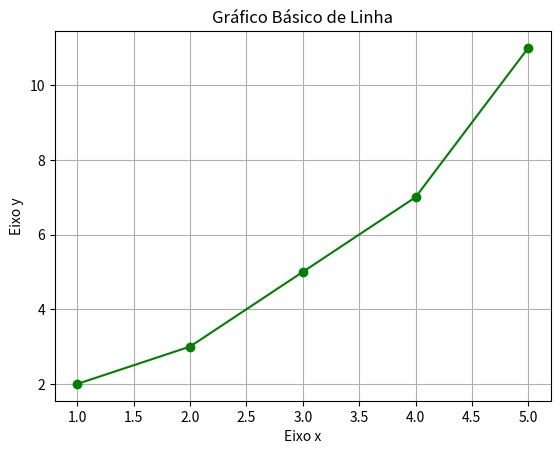

Recreate this plot in Python.
''' Projeto OneCodeOneDay
Fazendo um Gráfico básico de linha usando Matplotlib.
Dia 12 - 25.mai.2025

@utor: @pythonclcoding '''

# Importando a biblioteca.
import matplotlib.pyplot as plt

# Preparando os dados de entrada (Input).
x = [1, 2, 3, 4, 5] # Eixo x
y = [2, 3, 5, 7, 11] # Eixo y

# Preparando o gráfico.
plt.plot(x, y, marker = 'o', color='green') # Plota os elementos do gráfico.
plt.title('Gráfico Básico de Linha') # Plota o título do gráfico.
plt.xlabel('Eixo x') # Plota o Eixo x.
plt.ylabel('Eixo y') # Plot o Eixo y.
plt.grid(True) # Plota o grid no gráfico.

# Plotando o gráfico.
plt.show()

# EOC
